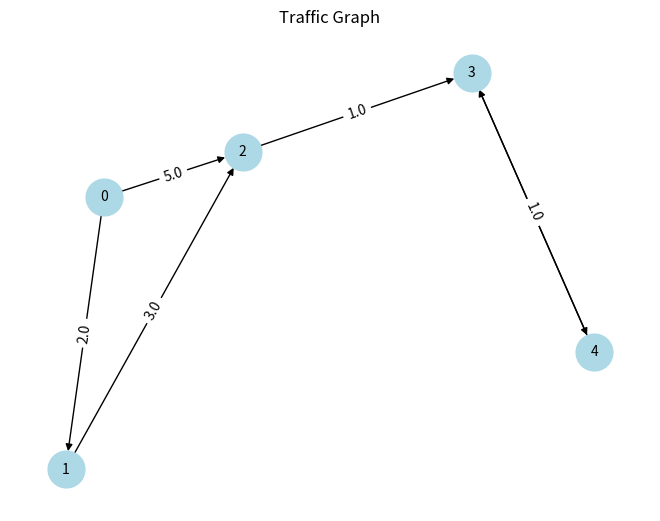
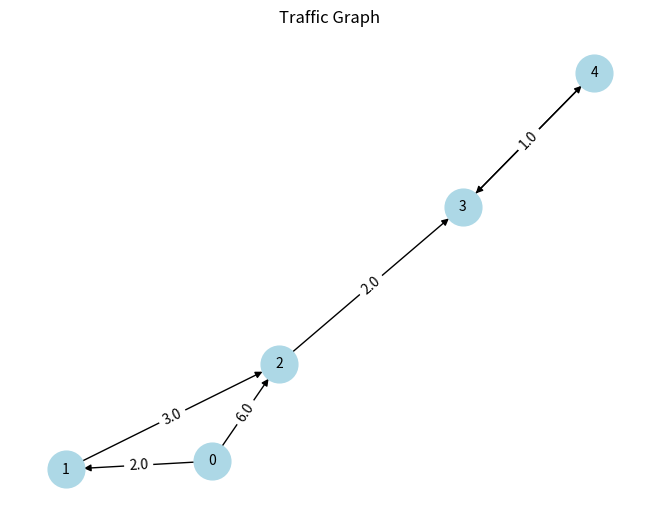

Recreate these plots in Python, in order.
import numpy as np
import random
import matplotlib.pyplot as plt
import networkx as nx

class TrafficGraph:
    def __init__(self, num_nodes):
        self.num_nodes = num_nodes
        self.adj_matrix = np.zeros((num_nodes, num_nodes))

    def add_edge(self, u, v, weight):
        self.adj_matrix[u][v] = weight

    def warshall(self):
        closure = np.copy(self.adj_matrix)
        for k in range(self.num_nodes):
            for i in range(self.num_nodes):
                for j in range(self.num_nodes):
                    if closure[i][k] and closure[k][j]:
                        closure[i][j] = 1
        return closure

    def update_traffic(self):
        for i in range(self.num_nodes):
            for j in range(self.num_nodes):
                if self.adj_matrix[i][j] > 0:
                    change = random.choice([-1, 0, 1])
                    self.adj_matrix[i][j] = max(1, self.adj_matrix[i][j] + change)

    def print_graph(self):
        print("Current Traffic Matrix:")
        print(self.adj_matrix)

    def visualize_graph(self):
        G = nx.DiGraph()
        for i in range(self.num_nodes):
            for j in range(self.num_nodes):
                if self.adj_matrix[i][j] > 0:
                    G.add_edge(i, j, weight=self.adj_matrix[i][j])
        
        pos = nx.spring_layout(G)
        nx.draw(G, pos, with_labels=True, node_size=700, node_color='lightblue', font_size=10)
        edge_labels = nx.get_edge_attributes(G, 'weight')
        nx.draw_networkx_edge_labels(G, pos, edge_labels=edge_labels)
        plt.title("Traffic Graph")
        plt.show()

def main():
    num_nodes = 5
    graph = TrafficGraph(num_nodes)

    edges = [(0, 1, 2), (1, 2, 3), (0, 2, 5), (2, 3, 1), (3, 4, 2), (4, 3, 1)]
    for u, v, weight in edges:
        graph.add_edge(u, v, weight)

    graph.print_graph()
    graph.visualize_graph()
    closure = graph.warshall()
    print("\nTransitive Closure:")
    print(closure)

    print("\nUpdating traffic...")
    graph.update_traffic()
    graph.print_graph()
    graph.visualize_graph()
    new_closure = graph.warshall()
    print("\nNew Transitive Closure:")
    print(new_closure)

if __name__ == "__main__":
    main()
